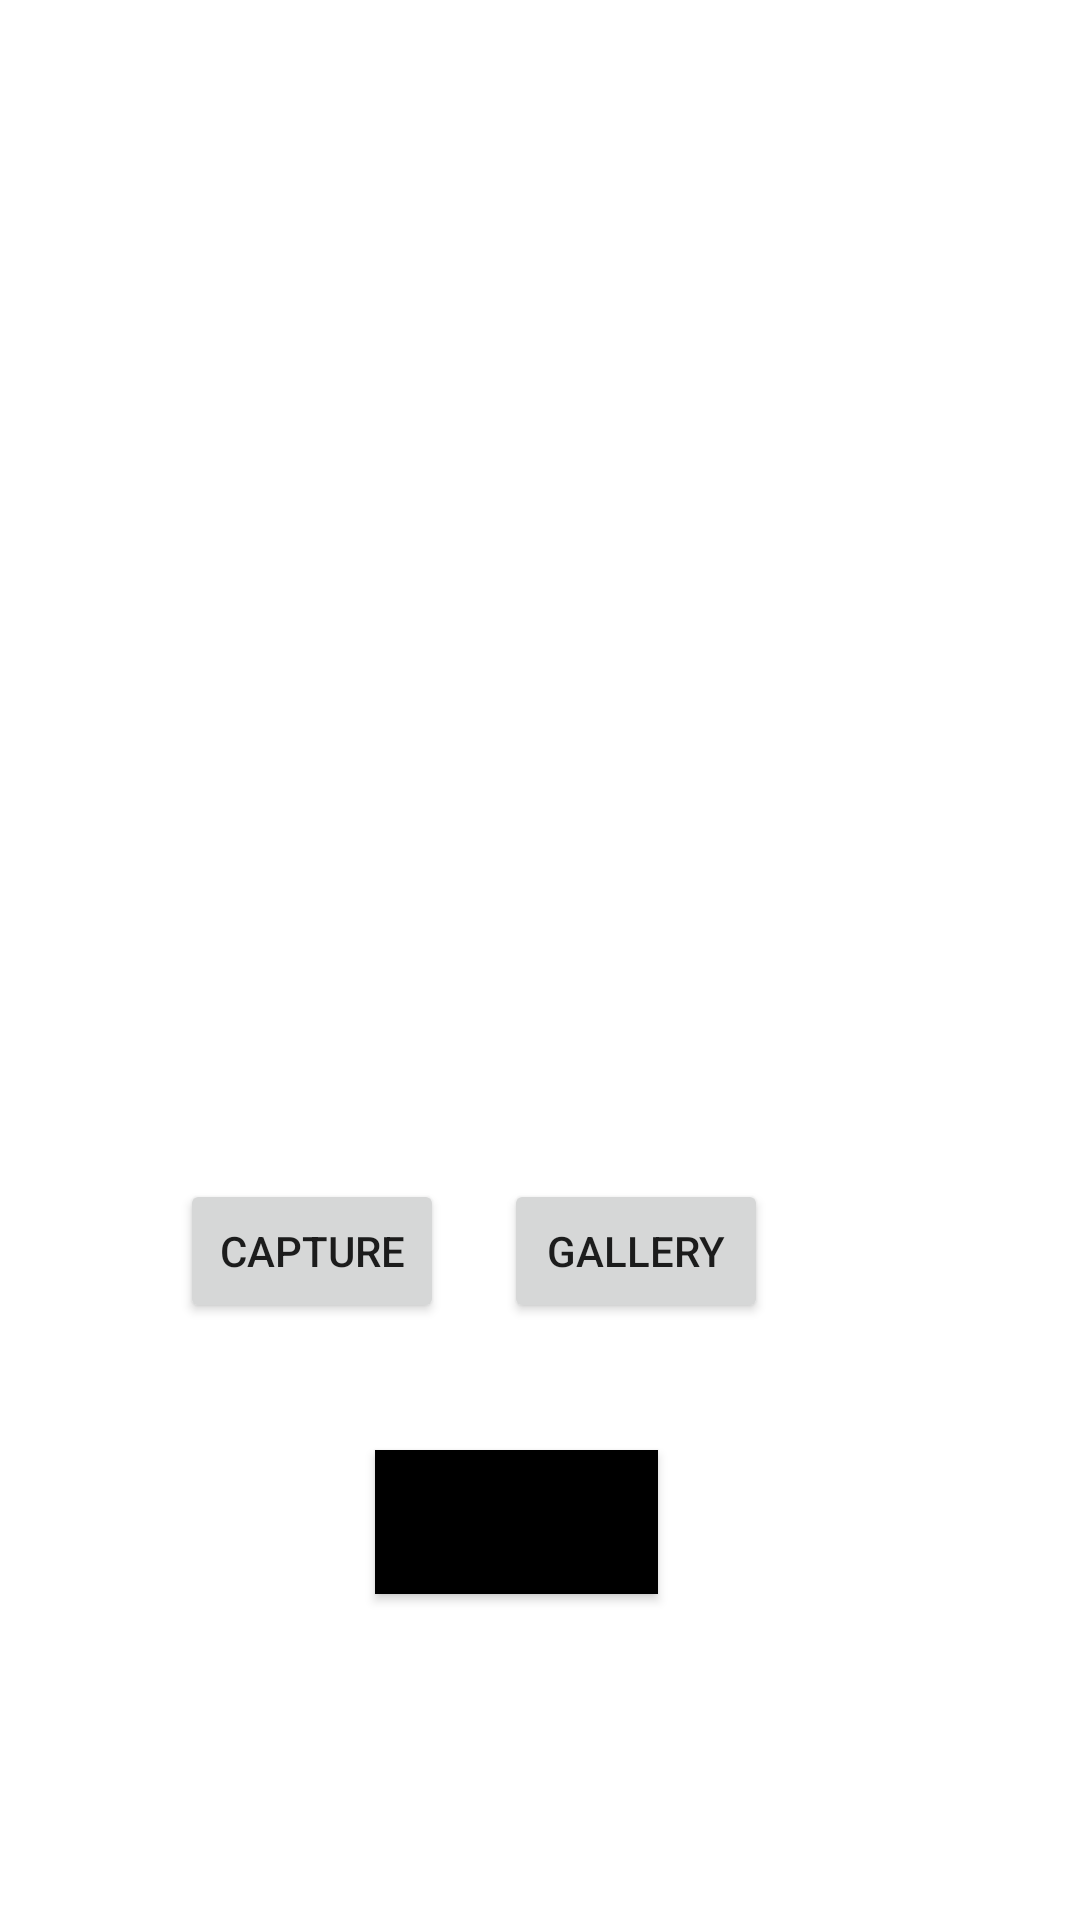

Produce the Android XML layout that renders to this screen, including the resource entries it uses.
<!-- AndroidManifest.xml: application theme Theme.Objectdetection -->
<!-- res/layout/activity_main.xml -->
<?xml version="1.0" encoding="utf-8"?>
<androidx.constraintlayout.widget.ConstraintLayout xmlns:android="http://schemas.android.com/apk/res/android"
    xmlns:app="http://schemas.android.com/apk/res-auto"
    xmlns:tools="http://schemas.android.com/tools"
    android:layout_width="match_parent"
    android:layout_height="match_parent"
    tools:context=".MainActivity">

    <ImageView
        android:id="@+id/imageView"
        android:layout_width="308dp"
        android:layout_height="265dp"
        app:layout_constraintEnd_toEndOf="parent"
        app:layout_constraintHorizontal_bias="0.495"
        app:layout_constraintStart_toStartOf="parent"
        app:srcCompat="@drawable/ic_launcher_background"
        tools:layout_editor_absoluteY="58dp"
        tools:ignore="MissingConstraints" />

    <Button
        android:id="@+id/Capture"
        android:layout_width="wrap_content"
        android:layout_height="wrap_content"

        android:layout_marginStart="60dp"
        android:layout_marginTop="128dp"
        android:onClick="cameraclick"
        android:text="Capture"
        app:layout_constraintStart_toStartOf="parent"
        app:layout_constraintTop_toBottomOf="@id/imageView" />

    <Button
        android:id="@+id/Chooseimage"
        android:layout_width="wrap_content"
        android:layout_height="wrap_content"
        android:layout_marginTop="128dp"
        android:layout_marginEnd="104dp"
        android:onClick="galleryclick"
        android:text="Gallery"
        app:layout_constraintBottom_toBottomOf="parent"


        app:layout_constraintEnd_toEndOf="parent"


        app:layout_constraintTop_toBottomOf="@+id/imageView"

        app:layout_constraintVertical_bias="0.0" />

    <Button
        android:id="@+id/find"
        android:layout_width="wrap_content"
        android:layout_height="wrap_content"
        android:background="@color/black"
        android:onClick="findobjects"
        android:text="Find Objects"
        app:layout_constraintBottom_toBottomOf="parent"
        app:layout_constraintEnd_toEndOf="parent"
        app:layout_constraintHorizontal_bias="0.471"
        app:layout_constraintStart_toStartOf="parent"
        app:layout_constraintTop_toBottomOf="@+id/Chooseimage"
        app:layout_constraintVertical_bias="0.28" />


    


































































</androidx.constraintlayout.widget.ConstraintLayout>
<!-- resources referenced by this layout -->
<resources>
  <style name="Theme.Objectdetection" parent="Theme.MaterialComponents.DayNight.DarkActionBar">
          
          <item name="colorPrimary">@color/purple_500</item>
          <item name="colorPrimaryVariant">@color/purple_700</item>
          <item name="colorOnPrimary">@color/white</item>
          
          <item name="colorSecondary">@color/teal_200</item>
          <item name="colorSecondaryVariant">@color/teal_700</item>
          <item name="colorOnSecondary">@color/black</item>
          
          <item name="android:statusBarColor" tools:targetApi="l">?attr/colorPrimaryVariant</item>
          
      </style>
  <!-- not gathered from this repository: default colours our renderer supplied (Android Studio template values) -->
  <color name="purple_500">#FF6200EE</color>
  <color name="purple_700">#FF3700B3</color>
  <color name="teal_200">#FF03DAC5</color>
  <color name="teal_700">#FF018786</color>
  <color name="black">#FF000000</color>
  <color name="white">#FFFFFFFF</color>
</resources>
